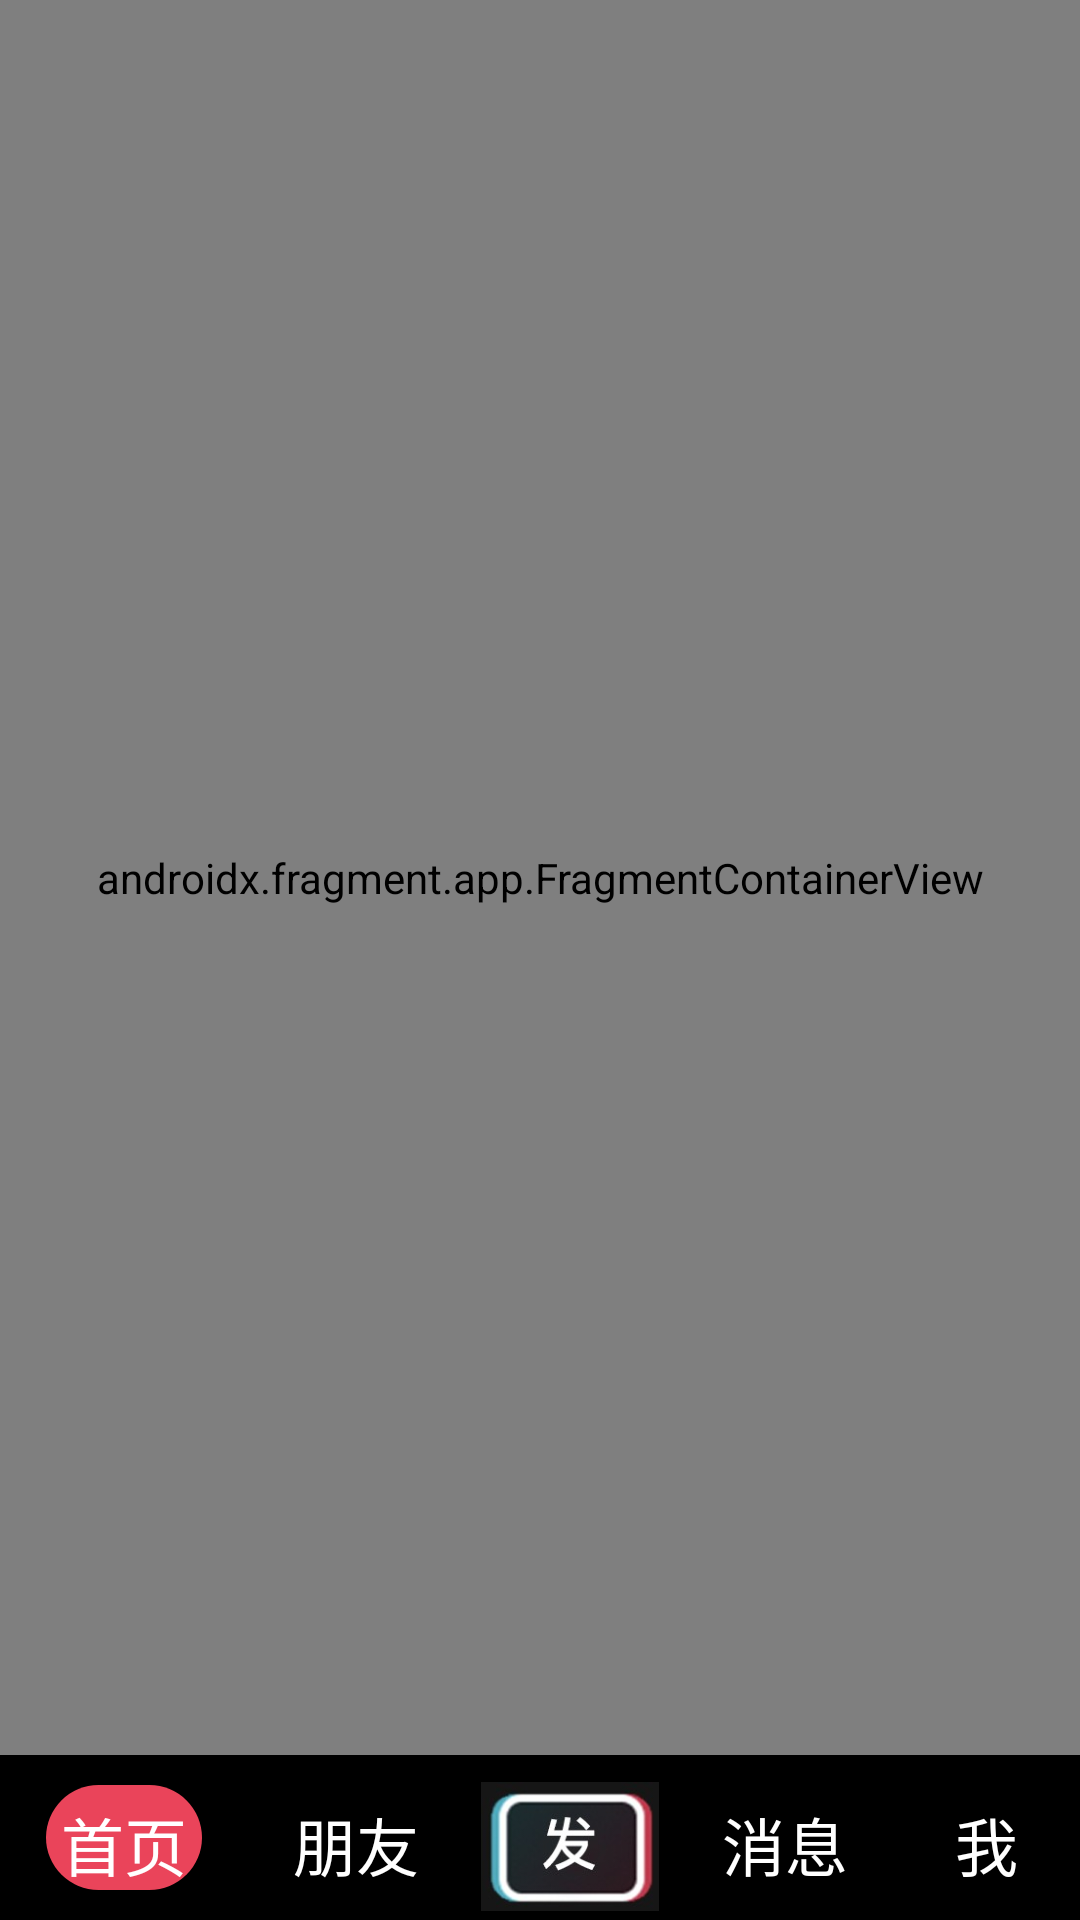

Layout XML and referenced resources for this Android screen:
<!-- AndroidManifest.xml: application theme Theme.DouYin -->
<!-- res/layout/activity_main.xml -->
<?xml version="1.0" encoding="utf-8"?>
<androidx.constraintlayout.widget.ConstraintLayout
        xmlns:android="http://schemas.android.com/apk/res/android"
        xmlns:app="http://schemas.android.com/apk/res-auto"
        android:id="@+id/container"
        android:layout_width="match_parent"
        android:layout_height="match_parent">

    <androidx.fragment.app.FragmentContainerView
            android:id="@+id/nav_host_fragment_activity_main"
            android:name="androidx.navigation.fragment.NavHostFragment"
            android:layout_width="match_parent"
            android:layout_height="0dp"
            app:defaultNavHost="true"
            app:layout_constraintBottom_toTopOf="@id/main_bottom_nav"
            app:layout_constraintLeft_toLeftOf="parent"
            app:layout_constraintRight_toRightOf="parent"
            app:layout_constraintTop_toTopOf="parent"
            app:navGraph="@navigation/mobile_navigation"
            android:background="@color/black"
    />
    
    <LinearLayout
            android:id="@+id/main_bottom_nav"
            android:layout_width="match_parent"
            android:layout_height="wrap_content"
            android:orientation="horizontal"
            android:background="@color/black"
            android:gravity="center"
            app:layout_constraintBottom_toBottomOf="parent">

        <View
                android:layout_width="0dp"
                android:layout_height="0dp"
                android:layout_weight="1"/>

        <TextView
                android:id="@+id/bottom_nav_item_home"
                android:layout_width="wrap_content"
                android:layout_height="wrap_content"
                android:layout_margin="10dp"
                android:paddingHorizontal="5dp"
                android:paddingTop="4dp"
                android:text="@string/title_home"
                android:textSize="21sp"
                android:textColor="@color/white"
                android:gravity="center"
                android:background="@drawable/bottom_nav_selected_background"/>

        <View
                android:layout_width="0dp"
                android:layout_height="0dp"
                android:layout_weight="1"/>

        <TextView
                android:id="@+id/bottom_nav_item_friends"
                android:layout_width="wrap_content"
                android:layout_height="wrap_content"
                android:layout_margin="10dp"
                android:paddingHorizontal="5dp"
                android:paddingTop="4dp"
                android:text="@string/title_friends"
                android:textSize="21sp"
                android:textColor="@color/white"
                android:gravity="center"/>

        <View
                android:layout_width="0dp"
                android:layout_height="0dp"
                android:layout_weight="1"/>

        <ImageView
                android:layout_width="60dp"
                android:layout_height="wrap_content"
                android:adjustViewBounds="true"
                android:src="@drawable/home_new"
                android:layout_marginTop="3dp"
                android:contentDescription="@string/post"/>

        <View
                android:layout_width="0dp"
                android:layout_height="0dp"
                android:layout_weight="1"/>

        <TextView
                android:id="@+id/bottom_nav_item_notifications"
                android:layout_width="wrap_content"
                android:layout_height="wrap_content"
                android:layout_margin="10dp"
                android:paddingHorizontal="5dp"
                android:paddingTop="4dp"
                android:text="@string/title_notifications"
                android:textSize="21sp"
                android:textColor="@color/white"
                android:gravity="center"/>

        <View
                android:layout_width="0dp"
                android:layout_height="0dp"
                android:layout_weight="1"/>

        <TextView
                android:id="@+id/bottom_nav_item_me"
                android:layout_width="wrap_content"
                android:layout_height="wrap_content"
                android:layout_margin="10dp"
                android:paddingHorizontal="5dp"
                android:paddingTop="4dp"
                android:text="@string/title_me"
                android:textSize="21sp"
                android:textColor="@color/white"
                android:gravity="center"/>

        <View
                android:layout_width="0dp"
                android:layout_height="0dp"
                android:layout_weight="1"/>
    </LinearLayout>

</androidx.constraintlayout.widget.ConstraintLayout>
<!-- resources referenced by this layout -->
<resources>
  <color name="black">#FF000000</color>
  <color name="white">#FFFFFFFF</color>
  <!-- drawable bottom_nav_selected_background (drawable) -->
  <?xml version="1.0" encoding="utf-8"?>
  <selector xmlns:android="http://schemas.android.com/apk/res/android">
      <item>
          <shape android:shape="rectangle">
              <solid android:color="@color/red"/>
              <corners android:radius="24dp"/>
          </shape>
      </item>
  </selector>
  <!-- drawable home_new: png bitmap (drawable, 19563 bytes) -->
  <string name="post">发布</string>
  <string name="title_friends">朋友</string>
  <string name="title_home">首页</string>
  <string name="title_me">我</string>
  <string name="title_notifications">消息</string>
  <style name="Theme.DouYin" parent="Theme.MaterialComponents.DayNight.DarkActionBar">
          
          <item name="colorPrimary">@color/purple_500</item>
          <item name="colorPrimaryVariant">@color/purple_700</item>
          <item name="colorOnPrimary">@color/white</item>
          
          <item name="colorSecondary">@color/teal_200</item>
          <item name="colorSecondaryVariant">@color/teal_700</item>
          <item name="colorOnSecondary">@color/black</item>
          
          <item name="android:statusBarColor" tools:targetApi="l">?attr/colorPrimaryVariant</item>
          
      </style>
  <color name="red">#FFEA445A</color>
  <!-- not gathered from this repository: default colours our renderer supplied (Android Studio template values) -->
  <color name="purple_500">#FF6200EE</color>
  <color name="purple_700">#FF3700B3</color>
  <color name="teal_200">#FF03DAC5</color>
  <color name="teal_700">#FF018786</color>
</resources>
